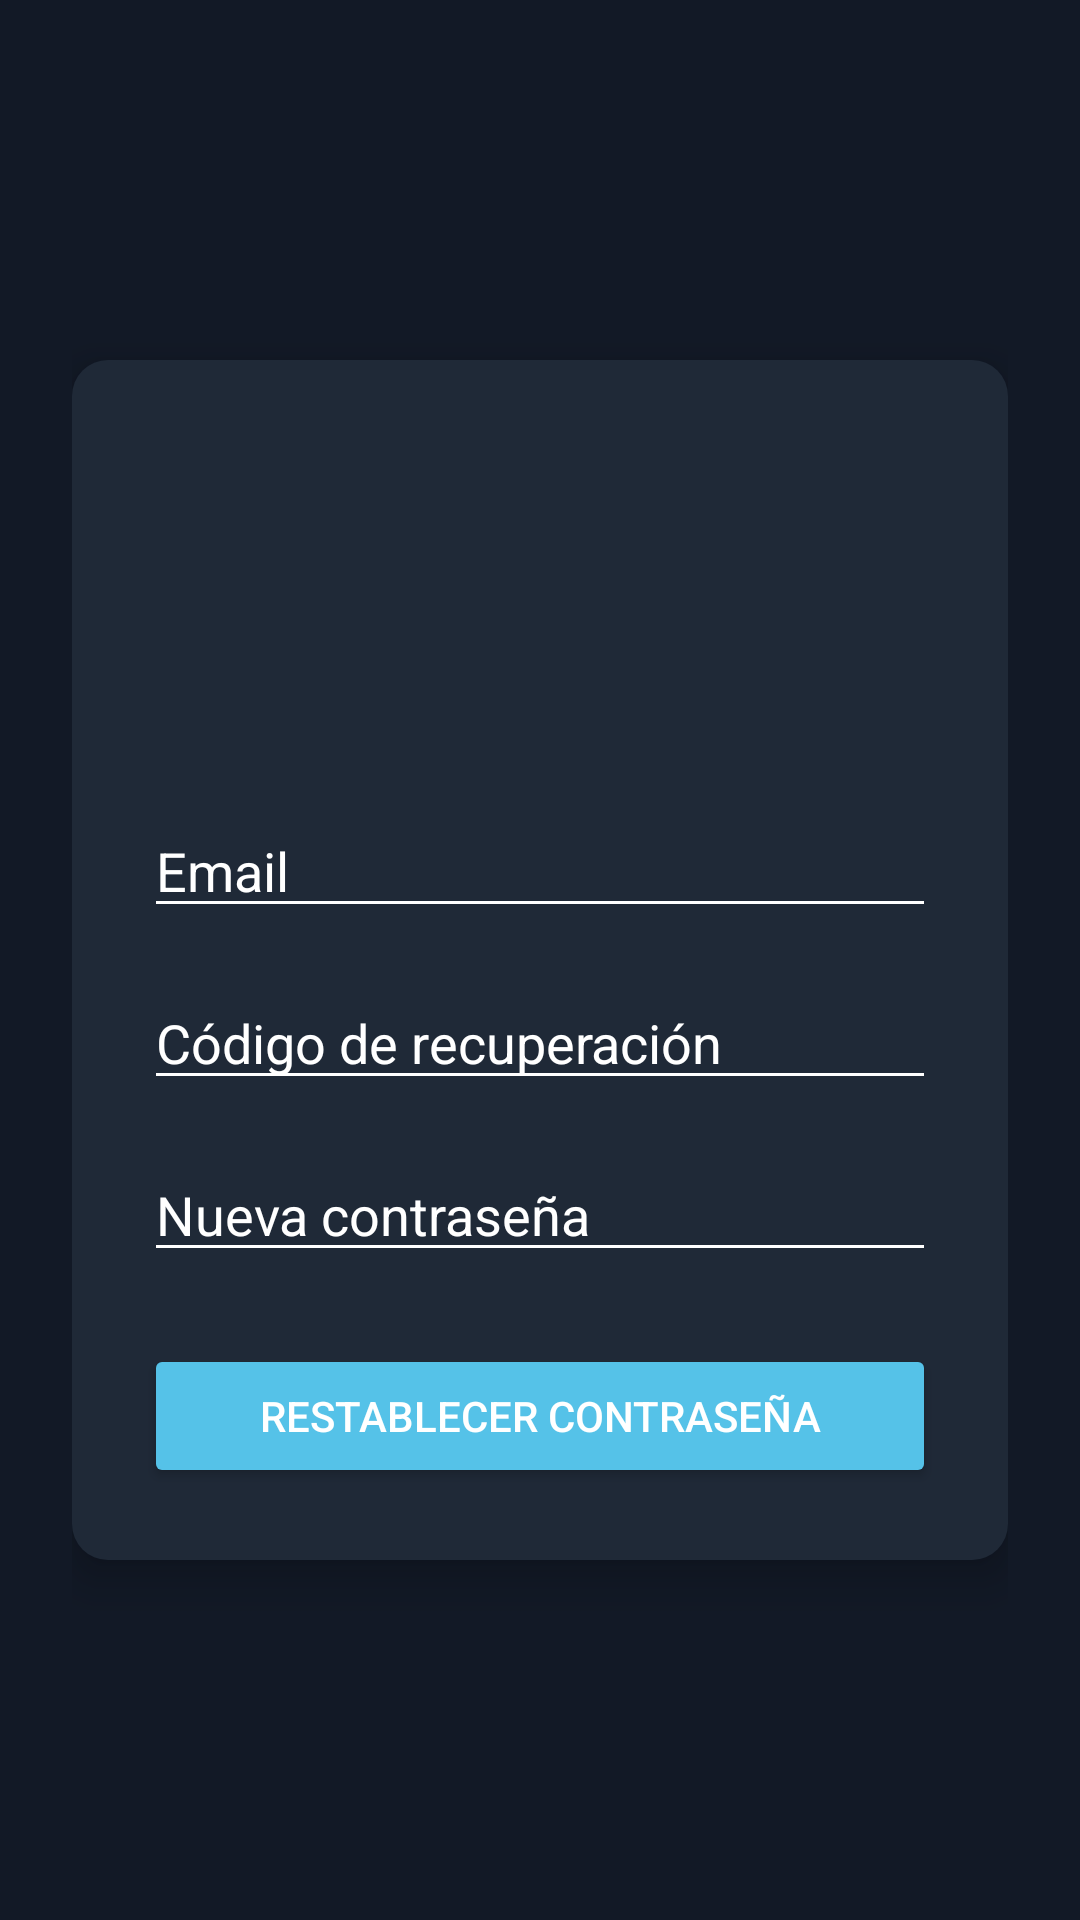

Android layout source for this screen:
<!-- AndroidManifest.xml: application theme Theme.YomiTrack -->
<!-- res/layout/fragment_reset_password.xml -->
<?xml version="1.0" encoding="utf-8"?>
<ScrollView xmlns:android="http://schemas.android.com/apk/res/android"
    android:layout_width="match_parent"
    android:layout_height="match_parent"
    android:background="@color/background"
    android:fillViewport="true">

    <LinearLayout
        android:layout_width="match_parent"
        android:layout_height="wrap_content"
        android:orientation="vertical"
        android:gravity="center"
        android:padding="24dp">

        <LinearLayout
            android:layout_width="match_parent"
            android:layout_height="wrap_content"
            android:layout_marginTop="60dp"
            android:layout_marginBottom="60dp"
            android:orientation="vertical"
            android:padding="24dp"
            android:background="@drawable/bg_card"
            android:elevation="8dp"
            android:gravity="center_horizontal">

            <ImageView
                android:id="@+id/logoImage"
                android:layout_width="100dp"
                android:layout_height="100dp"
                android:src="@drawable/logo_yomitrack"
                android:contentDescription="Logo"
                android:layout_gravity="center"
                android:layout_marginBottom="24dp" />

            <EditText
                android:id="@+id/editEmail"
                android:layout_width="match_parent"
                android:layout_height="wrap_content"
                android:hint="Email"
                android:inputType="text"
                android:textColorHint="@color/textPrimary"
                android:textColor="@color/textPrimary"
                android:backgroundTint="@color/textPrimary"
                android:layout_marginBottom="16dp" />

            <EditText
                android:id="@+id/editToken"
                android:layout_width="match_parent"
                android:layout_height="wrap_content"
                android:hint="Código de recuperación"
                android:inputType="text"
                android:textColorHint="@color/textPrimary"
                android:textColor="@color/textPrimary"
                android:backgroundTint="@color/textPrimary"
                android:layout_marginBottom="16dp" />

            <EditText
                android:id="@+id/editNewPassword"
                android:layout_width="match_parent"
                android:layout_height="wrap_content"
                android:hint="Nueva contraseña"
                android:inputType="textPassword"
                android:textColorHint="@color/textPrimary"
                android:textColor="@color/textPrimary"
                android:backgroundTint="@color/textPrimary"
                android:layout_marginBottom="24dp" />

            <Button
                android:id="@+id/buttonResetPassword"
                android:layout_width="match_parent"
                android:layout_height="wrap_content"
                android:text="Restablecer contraseña"
                android:backgroundTint="#55C2E8"
                android:textColor="@android:color/white" />

        </LinearLayout>
    </LinearLayout>
</ScrollView>
<!-- resources referenced by this layout -->
<resources>
  <color name="background">#121926</color>
  <color name="textPrimary">#FFFFFF</color>
  <!-- drawable bg_card (drawable) -->
  <shape xmlns:android="http://schemas.android.com/apk/res/android"
      android:shape="rectangle">
      <solid android:color="@color/primary" />
      <corners android:radius="12dp" />
      <padding android:left="8dp" android:top="8dp" android:right="8dp" android:bottom="8dp" />
      <elevation android:height="2dp" />
  </shape>
  <style name="Theme.YomiTrack" parent="Base.Theme.YomiTrack" />
  <color name="primary">#1F2937</color>
  <style name="Base.Theme.YomiTrack" parent="Theme.MaterialComponents.DayNight.NoActionBar">
          
          <item name="colorPrimary">@color/primary</item>
          <item name="colorPrimaryVariant">@color/primary</item>
          <item name="colorOnPrimary">@color/textPrimary</item>
          <item name="android:colorBackground">@color/background</item>
          <item name="colorOnBackground">@color/textPrimary</item>
  
          
          <item name="bottomNavigationStyle">@style/CustomBottomNav</item>
      </style>
  <style name="CustomBottomNav" parent="Widget.MaterialComponents.BottomNavigationView">
          <item name="android:background">@color/primary</item>
          <item name="itemIconTint">@color/textPrimary</item>
          <item name="itemTextColor">@color/textPrimary</item>
      </style>
</resources>
